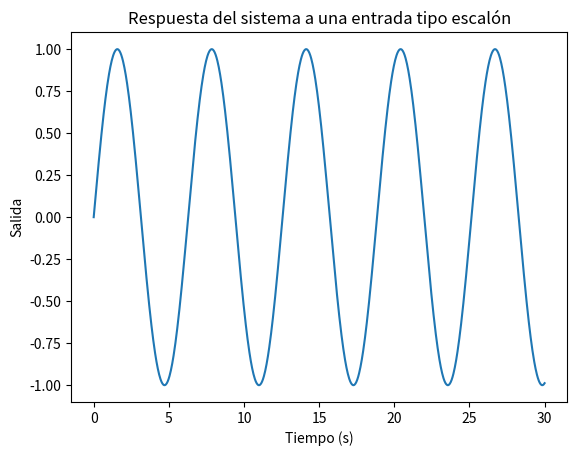

This figure's Python source:

import numpy as np
from scipy import signal


# definir parametros del sistema
L = 1
C = 1
R = -0.5
#u = 1
e = np.sqrt(L/C)


# Definir la matriz A
A = np.array([[0, 1/e], [-e, 0]])

# Definir la matriz B
B = np.array([[0], [1]])

# Definir la matriz C
C = np.array([[0, 1]])

# Definir la matriz D
D = np.array([[0]])

# # crear el sistema de espacio de estados
sys = signal.StateSpace(A, B, C, D)
#sys = StateSpace(A, B, C, D)

# obtener la función de transferencia
tf = sys.to_tf()

# Imprimir la función de transferencia
print(tf)

import matplotlib.pyplot as plt

# definir la entrada escalón unitario
t = np.linspace(0, 30, 1000)
u = np.ones_like(t)

# simular la respuesta del sistema
t, y, _ = signal.lsim(sys, u, t)

# graficar la respuesta del sistema
plt.plot(t, y)
plt.xlabel('Tiempo (s)')
plt.ylabel('Salida')
plt.title('Respuesta del sistema a una entrada tipo escalón')
plt.show()
